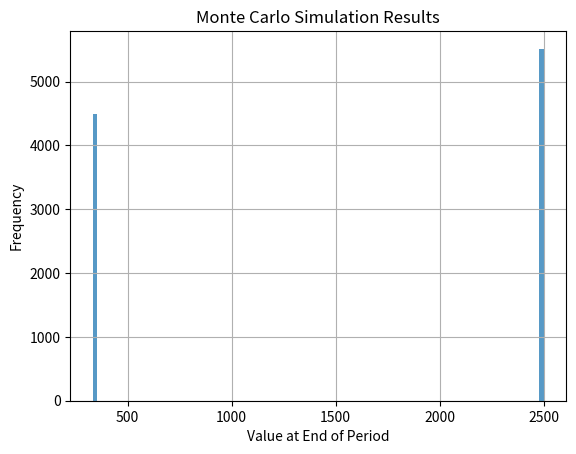

Recreate this plot in Python.
import numpy as np
import matplotlib.pyplot as plt

class MonteCarloRiskAnalysis:
    def __init__(self, iterations=10000):
        self.iterations = iterations

    def simulate(self, initial_investment, win_probability, win_loss_ratio):
        # Simulates the risk analysis with a Monte Carlo approach
        returns = []
        for _ in range(self.iterations):
            if np.random.rand() < win_probability:
                returns.append(initial_investment * (1 + win_loss_ratio))  # Win
            else:
                returns.append(initial_investment * (1 - 1/win_loss_ratio))  # Loss
        return returns

    def plot_results(self, returns):
        plt.hist(returns, bins=100, alpha=0.75)
        plt.title('Monte Carlo Simulation Results')
        plt.xlabel('Value at End of Period')
        plt.ylabel('Frequency')
        plt.grid(True)
        plt.show()

# Example usage:
if __name__ == '__main__':
    mcar = MonteCarloRiskAnalysis()
    returns = mcar.simulate(initial_investment=1000, win_probability=0.55, win_loss_ratio=1.5)
    mcar.plot_results(returns)
